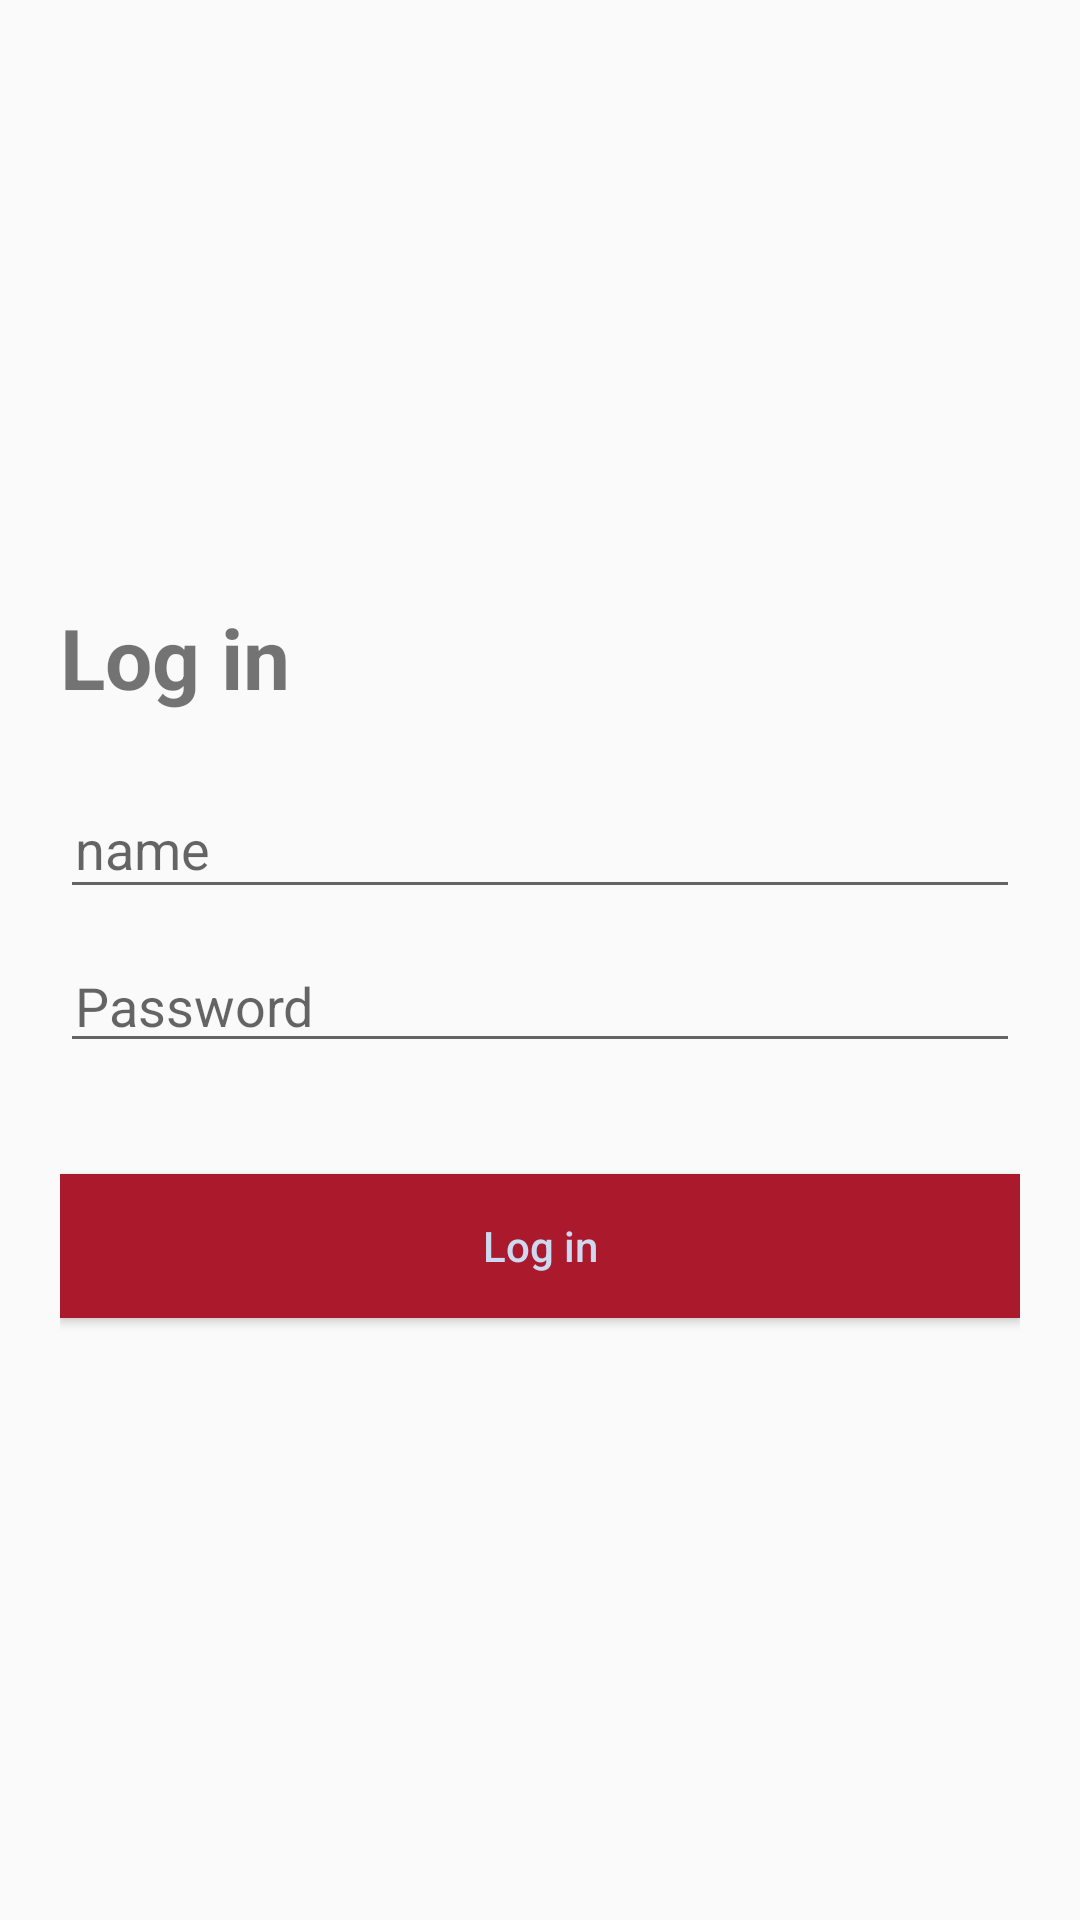

Produce the Android XML layout that renders to this screen, including the resource entries it uses.
<!-- AndroidManifest.xml: application theme AppTheme -->
<!-- res/layout/activity_main.xml -->
<?xml version="1.0" encoding="utf-8"?>
<RelativeLayout xmlns:android="http://schemas.android.com/apk/res/android"
    xmlns:app="http://schemas.android.com/apk/res-auto"
    xmlns:tools="http://schemas.android.com/tools"
    android:layout_width="match_parent"
    android:layout_height="match_parent"
    android:orientation="vertical"
    tools:context="com.dinesh.hungervalleyadmin.MainActivity">

    <LinearLayout
        android:layout_width="match_parent"
        android:layout_height="match_parent"
        android:orientation="vertical">


        <LinearLayout
            android:id="@+id/container"
            android:layout_width="match_parent"
            android:layout_height="match_parent"
            android:layout_gravity="center"
            android:gravity="center"
            android:orientation="vertical"
            android:padding="20dp">

            <TextView
                android:layout_width="match_parent"
                android:layout_height="wrap_content"
                android:layout_marginBottom="25dp"
                android:text="Log in"
                android:textSize="28sp"
                android:textStyle="bold" />


            <EditText
                android:id="@+id/name"
                android:layout_width="match_parent"
                android:layout_height="wrap_content"
                android:hint="name"
                android:paddingStart="5dp"
                android:paddingTop="8dp"
                android:paddingEnd="8dp"
                android:paddingBottom="8dp"
                android:textSize="18sp"
                android:layout_marginBottom="12dp">

            </EditText>


            <EditText
                android:id="@+id/password"
                android:layout_width="match_parent"
                android:layout_height="wrap_content"
                android:hint="Password"
                android:inputType="textPassword"
                android:paddingStart="5dp"
                android:paddingTop="8dp"
                android:paddingEnd="8dp"
                android:layout_marginBottom="12dp"
                android:textSize="18sp">

            </EditText>


            <Button
                android:id="@+id/button_login"
                android:layout_width="match_parent"
                android:layout_height="wrap_content"
                android:layout_centerHorizontal="true"
                android:layout_marginTop="25dp"
                android:background="@color/colorPrimaryDark"
                android:text="Log in"
                android:textAllCaps="false"
                android:textColor="#cdd8f1" />

        </LinearLayout>
    </LinearLayout>

    <ProgressBar
        android:id="@+id/progressbar"
        android:layout_width="wrap_content"
        android:layout_height="wrap_content"
        android:layout_centerInParent="true"
        android:visibility="gone" />
</RelativeLayout>
<!-- resources referenced by this layout -->
<resources>
  <color name="colorPrimaryDark">#AB192D</color>
  <style name="AppTheme" parent="Theme.AppCompat.Light.NoActionBar">
          
          <item name="colorPrimary">@color/colorPrimary</item>
          <item name="colorPrimaryDark">@color/colorPrimaryDark</item>
          <item name="colorAccent">@color/colorAccent</item>
      </style>
  <color name="colorPrimary">#b2263c</color>
  <color name="colorAccent">#616161</color>
</resources>
